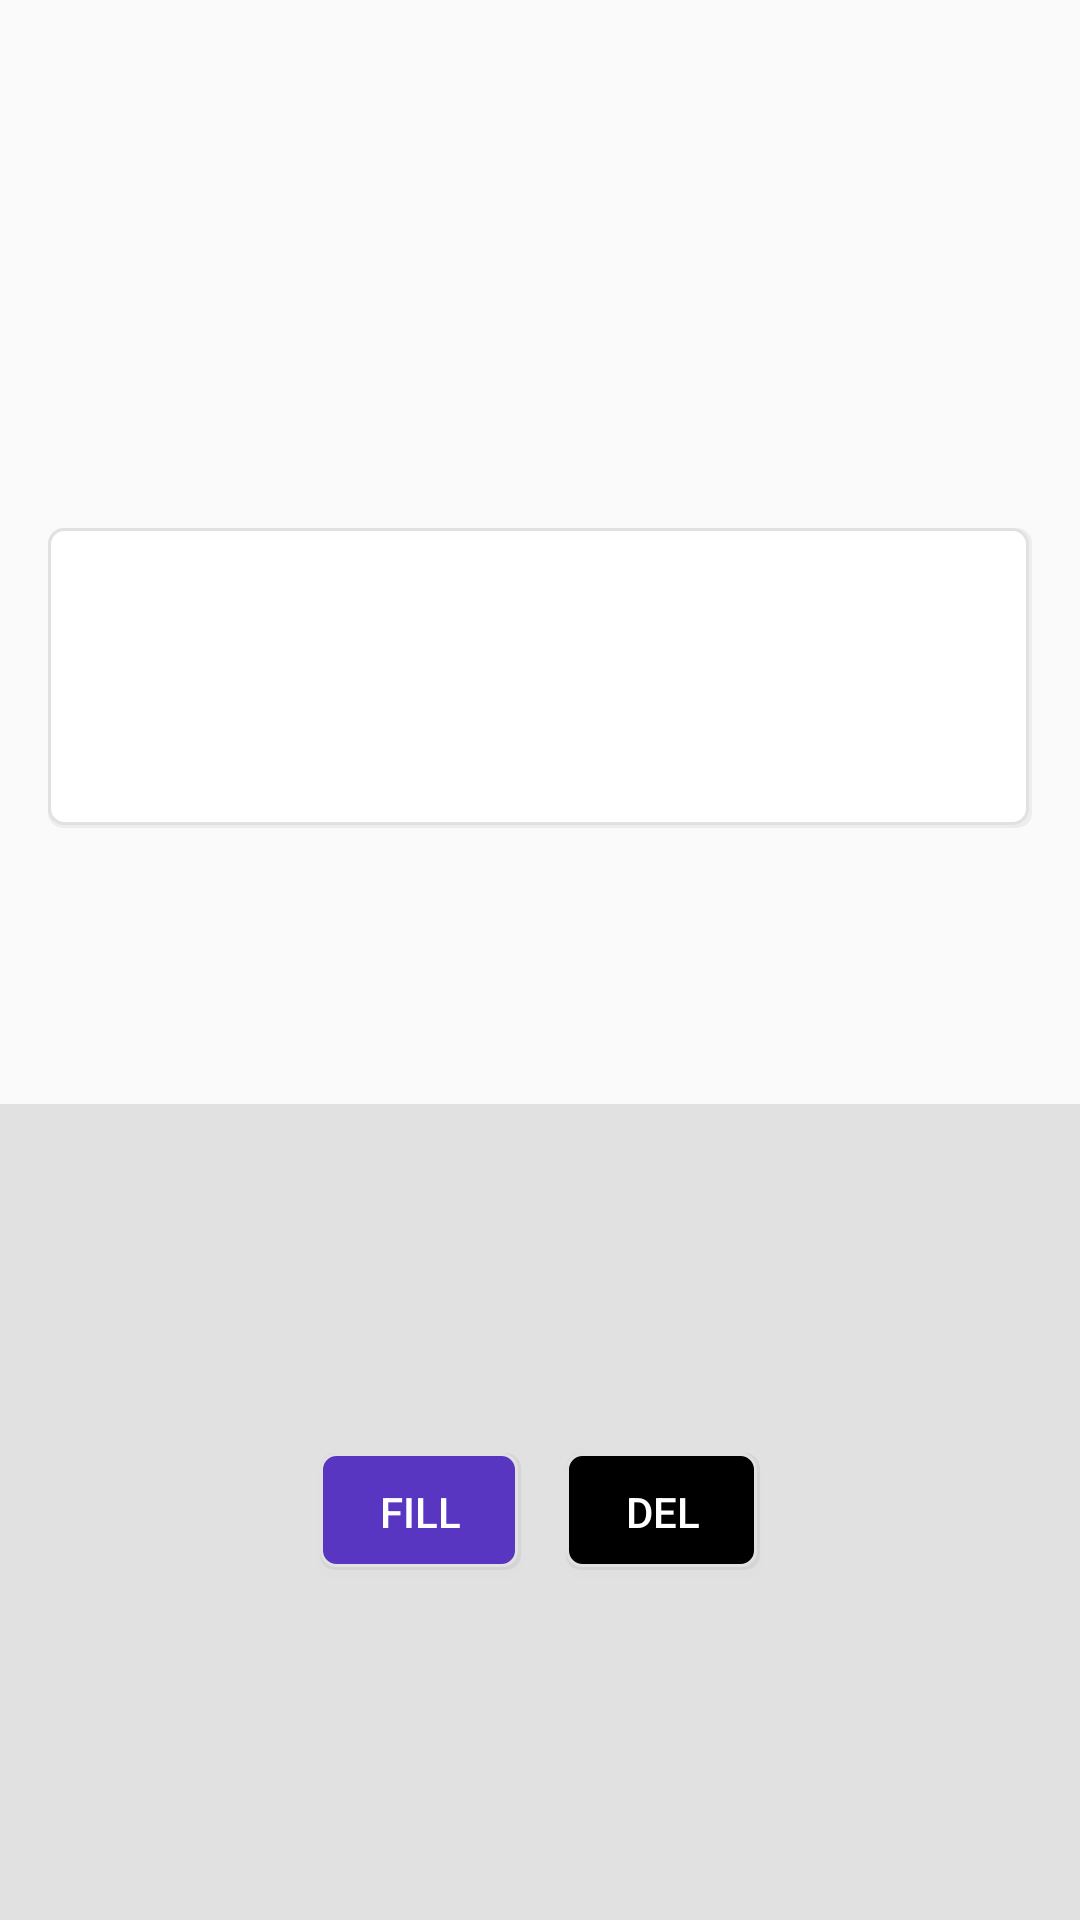

Layout XML and referenced resources for this Android screen:
<!-- AndroidManifest.xml: application theme AppTheme -->
<!-- res/layout/activity_dynamic_lines.xml -->
<?xml version="1.0" encoding="utf-8"?>
<layout xmlns:android="http://schemas.android.com/apk/res/android"
    xmlns:app="http://schemas.android.com/apk/res-auto"
    xmlns:tools="http://schemas.android.com/tools">

    <data>

        <variable
            name="quiz"
            type="com.engflip.www.playgroundand.model.QuizSpelling" />
    </data>

    <androidx.constraintlayout.widget.ConstraintLayout
        android:layout_width="match_parent"
        android:layout_height="match_parent">

        <androidx.constraintlayout.widget.Guideline
            android:id="@+id/guide"
            android:layout_width="wrap_content"
            android:layout_height="wrap_content"
            android:orientation="horizontal"
            app:layout_constraintGuide_percent="0.172" />

        <LinearLayout
            android:id="@+id/layout_meaning"
            android:layout_width="match_parent"
            android:layout_height="wrap_content"
            android:layout_marginStart="40dp"
            android:layout_marginEnd="40dp"
            android:gravity="center"
            android:minHeight="50dp"
            android:orientation="horizontal"
            app:layout_constraintTop_toTopOf="@id/guide">

            <TextView
                android:layout_width="wrap_content"
                android:layout_height="wrap_content"
                android:layout_marginEnd="5dp"
                android:fontFamily="sans-serif"
                android:gravity="center_horizontal"
                android:lineSpacingExtra="8sp"
                android:text="@{quiz.meaning.part}"
                android:textColor="#333333"
                android:textSize="17sp"
                android:textStyle="bold"
                tools:text="n." />

            <TextView
                android:layout_width="wrap_content"
                android:layout_height="wrap_content"
                android:fontFamily="sans-serif"
                android:gravity="center_horizontal"
                android:lineSpacingExtra="8sp"
                android:text="@{quiz.meaning.meaning}"
                android:textColor="#333333"
                android:textSize="17sp"
                android:textStyle="bold"
                tools:text="사과, 사과나무" />
        </LinearLayout>

        <LinearLayout
            android:id="@+id/layout_edit_wrapper"
            android:layout_width="match_parent"
            android:layout_height="wrap_content"
            android:layout_marginStart="16dp"
            android:layout_marginTop="16dp"
            android:layout_marginEnd="16dp"
            android:background="@drawable/z_dynamic_lines_edit_wrapper_bg"
            android:gravity="center"
            android:minHeight="100dp"
            android:orientation="vertical"
            android:paddingStart="39dp"
            android:paddingEnd="39dp"
            app:layout_constraintTop_toBottomOf="@id/layout_meaning" />

        <LinearLayout
            android:layout_width="match_parent"
            android:layout_height="0dp"
            android:gravity="center"
            app:layout_constraintBottom_toBottomOf="parent"
            app:layout_constraintHeight_percent="0.425"
            android:background="#e1e1e1">

            <Button
                android:id="@+id/button_fill"
                android:layout_width="wrap_content"
                android:layout_height="wrap_content"
                android:text="@string/fill"
                android:background="@drawable/z_dynamic_fill_bg"
                tools:ignore="ButtonStyle"
                android:textColor="@android:color/white"
                android:paddingStart="20dp"
                android:paddingEnd="20dp"
                android:paddingTop="10dp"
                android:paddingBottom="10dp"
                android:layout_marginEnd="15dp"/>

            <Button
                android:id="@+id/button_del"
                android:layout_width="wrap_content"
                android:layout_height="wrap_content"
                android:text="@string/del"
                tools:ignore="ButtonStyle"
                android:background="@drawable/z_dynamic_del_bg"
                android:textColor="@android:color/white"
                android:paddingStart="20dp"
                android:paddingEnd="20dp"
                android:paddingTop="10dp"
                android:paddingBottom="10dp"/>
        </LinearLayout>

    </androidx.constraintlayout.widget.ConstraintLayout>
</layout>
<!-- resources referenced by this layout -->
<resources>
  <!-- drawable z_dynamic_del_bg (drawable) -->
  <?xml version="1.0" encoding="utf-8"?>
  <layer-list xmlns:android="http://schemas.android.com/apk/res/android">
      <item>
          <shape>
              <solid android:color="#0d000000"/>
              <corners android:radius="5dp"/>
          </shape>
      </item>
      <item android:bottom="1dp" android:right="1dp">
          <shape>
              <solid android:color="@android:color/widget_edittext_dark"/>
              <corners android:radius="5dp"/>
              <stroke android:color="#e1e1e1" android:width="1dp"/>
          </shape>
      </item>
  </layer-list>
  <!-- drawable z_dynamic_fill_bg (drawable) -->
  <?xml version="1.0" encoding="utf-8"?>
  <layer-list xmlns:android="http://schemas.android.com/apk/res/android">
      <item>
          <shape>
              <solid android:color="#0d000000"/>
              <corners android:radius="5dp"/>
          </shape>
      </item>
      <item android:bottom="1dp" android:right="1dp">
          <shape>
              <solid android:color="#5936c1"/>
              <corners android:radius="5dp"/>
              <stroke android:color="#e1e1e1" android:width="1dp"/>
          </shape>
      </item>
  </layer-list>
  <!-- drawable z_dynamic_lines_edit_wrapper_bg (drawable) -->
  <?xml version="1.0" encoding="utf-8"?>
  <layer-list xmlns:android="http://schemas.android.com/apk/res/android">
      <item>
          <shape>
              <solid android:color="#0d000000"/>
              <corners android:radius="5dp"/>
          </shape>
      </item>
      <item android:bottom="1dp" android:right="1dp">
          <shape>
              <solid android:color="@android:color/white"/>
              <corners android:radius="5dp"/>
              <stroke android:color="#e1e1e1" android:width="1dp"/>
          </shape>
      </item>
  </layer-list>
  <string name="del">del</string>
  <string name="fill">fill</string>
  <style name="AppTheme" parent="Theme.AppCompat.Light.NoActionBar">
          
          <item name="colorPrimary">@color/colorPrimary</item>
          <item name="colorPrimaryDark">@color/colorPrimaryDark</item>
          <item name="colorAccent">@color/colorAccent</item>
  
          <item name="android:textViewStyle">@style/PGTextView</item>
          <item name="buttonStyle">@style/MButtonStyle</item>
      </style>
  <style name="PGTextView" parent="Widget.AppCompat.TextView">
          <item name="android:includeFontPadding">false</item>
          <item name="android:fontFamily">sans-serif</item>
      </style>
  <style name="MButtonStyle" parent="Widget.AppCompat.Button">
          <item name="android:minHeight">0dp</item>
          <item name="android:minWidth">0dp</item>
          <item name="android:background">@android:color/transparent</item>
      </style>
  <!-- not gathered from this repository: default colours our renderer supplied (Android Studio template values) -->
  <color name="colorPrimary">#FF6200EE</color>
  <color name="colorPrimaryDark">#FF3700B3</color>
  <color name="colorAccent">#FF03DAC5</color>
</resources>
